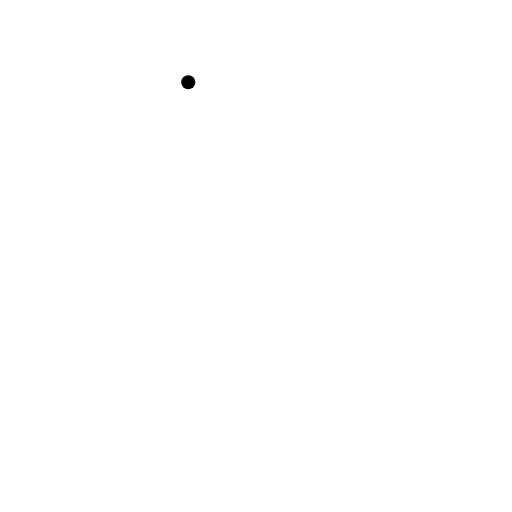
t = 0.00 s
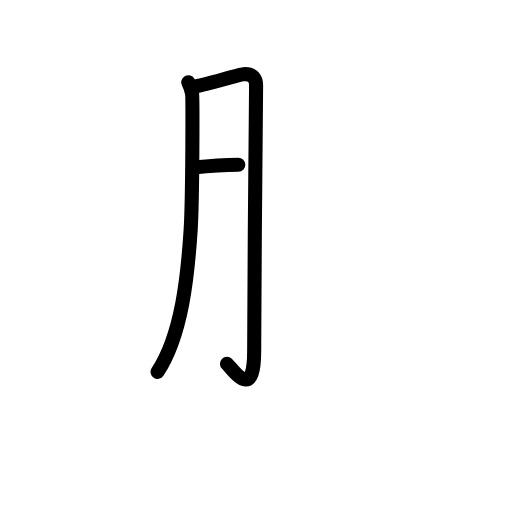
t = 2.75 s
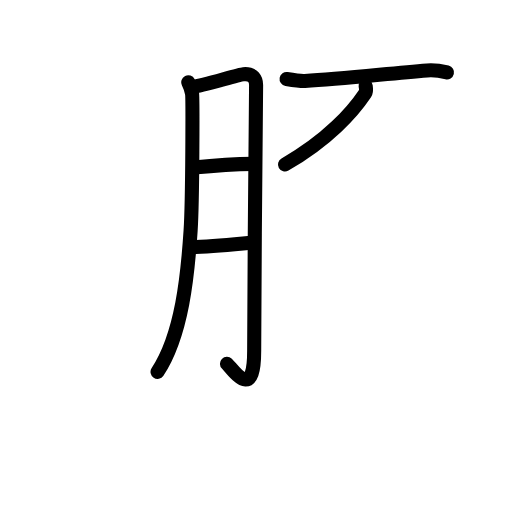
t = 5.88 s
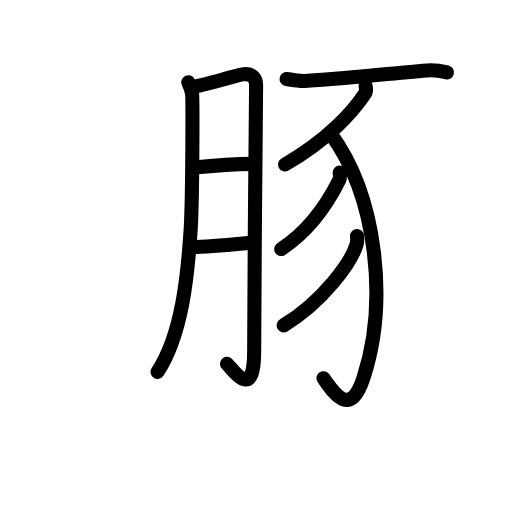
t = 8.88 s
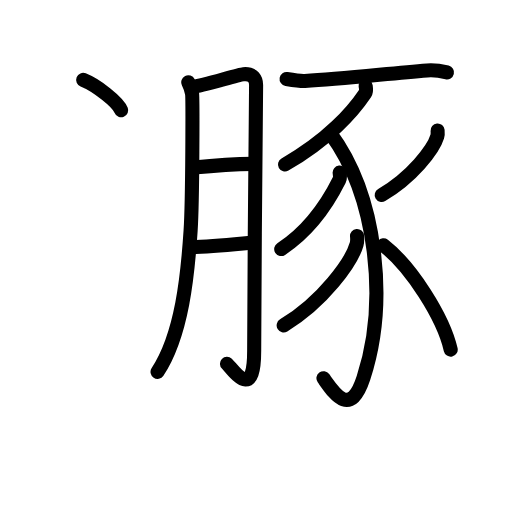
t = 11.75 s
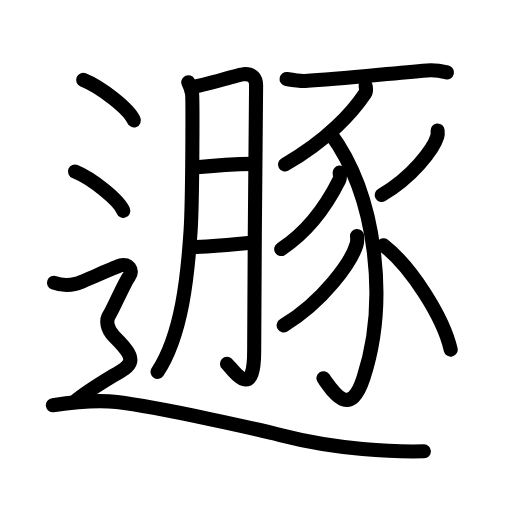
t = 15.00 s

The animated SVG that drew these frames (rendered in a browser with its animation timeline set to each time). Animation: 48 SMIL elements (animate=48); one cycle of 15.00 s.

<?xml version="1.0" encoding="UTF-8"?>
<!--
AniKanjiVG is licensed by CC-BY-SA Paul C. Sommerhoff (https://bitbucket.org/sommerhoff/anikanjivg).
AniKanjiVG uses KanjiVG which is licensed by CC-BY-SA Ulrich Apel (http://kanjivg.tagaini.net).
See also http://creativecommons.org/licenses/by-sa/3.0/
-->
<svg xmlns:kvg='http://kanjivg.tagaini.net' xmlns='http://www.w3.org/2000/svg' width='109' height='109' viewBox='0 0 109 109' style='fill:none;stroke:#000000;stroke-width:3;stroke-linecap:round;stroke-linejoin:round;' id="kvg:kanji_0906f"><g id="kvg:0906f" kvg:element="遯"><g id="kvg:0906f-g1" kvg:element="豚"><g id="kvg:0906f-g2" kvg:element="月" kvg:position="left"><path id="kvg:0906f-s1" kvg:type="㇒" d="M40.08,17.51c0.41,0.82,0.68,1.63,0.81,2.43c0.13,0.8,0.12,22.44-0.31,29.14c-0.62,9.53-1.83,22.18-7.04,30.08"><animate attributeName="d" begin="0.0s" dur="0.3333333333333333s" from="M40.08,17.51C40.08,17.51,40.08,17.51,40.08,17.51" to="M40.08,17.51c0.41,0.82,0.68,1.63,0.81,2.43" />
<animate attributeName="d" begin="0.3333333333333333s" dur="0.3333333333333333s" from="M40.08,17.51c0.41,0.82,0.68,1.63,0.81,2.43c0,0,0,0,0,0,0" to="M40.08,17.51c0.41,0.82,0.68,1.63,0.81,2.43c0.13,0.8,0.12,22.44-0.31,29.14" />
<animate attributeName="d" begin="0.6666666666666666s" dur="0.3333333333333333s" from="M40.08,17.51c0.41,0.82,0.68,1.63,0.81,2.43c0.13,0.8,0.12,22.44-0.31,29.14c0,0,0,0,0,0,0" to="M40.08,17.51c0.41,0.82,0.68,1.63,0.81,2.43c0.13,0.8,0.12,22.44-0.31,29.14c-0.62,9.53-1.83,22.18-7.04,30.08" />
</path>
<path id="kvg:0906f-s2" kvg:type="㇆a" d="M41.21,18.44c1.62-0.05,9.39-2.52,10.6-2.63c2.16-0.2,2.71,1.13,2.71,2.31c0,2.8-0.41,40.74-0.41,56.62c0,10.92-4.41,4.01-5.79,2.7"><animate attributeName="d" begin="1.0s" dur="0.25s" from="M41.21,18.44C41.21,18.44,41.21,18.44,41.21,18.44" to="M41.21,18.44c1.62-0.05,9.39-2.52,10.6-2.63" />
<animate attributeName="d" begin="1.25s" dur="0.25s" from="M41.21,18.44c1.62-0.05,9.39-2.52,10.6-2.63c0,0,0,0,0,0,0" to="M41.21,18.44c1.62-0.05,9.39-2.52,10.6-2.63c2.16-0.2,2.71,1.13,2.71,2.31" />
<animate attributeName="d" begin="1.5s" dur="0.25s" from="M41.21,18.44c1.62-0.05,9.39-2.52,10.6-2.63c2.16-0.2,2.71,1.13,2.71,2.31c0,0,0,0,0,0,0" to="M41.21,18.44c1.62-0.05,9.39-2.52,10.6-2.63c2.16-0.2,2.71,1.13,2.71,2.31c0,2.8-0.41,40.74-0.41,56.62" />
<animate attributeName="d" begin="1.75s" dur="0.25s" from="M41.21,18.44c1.62-0.05,9.39-2.52,10.6-2.63c2.16-0.2,2.71,1.13,2.71,2.31c0,2.8-0.41,40.74-0.41,56.62c0,0,0,0,0,0,0" to="M41.21,18.44c1.62-0.05,9.39-2.52,10.6-2.63c2.16-0.2,2.71,1.13,2.71,2.31c0,2.8-0.41,40.74-0.41,56.62c0,10.92-4.41,4.01-5.79,2.7" />
<animate attributeName="d" begin="0s" dur="1.0s" from="M-100,-100" to="M-100,-100" />
</path>
<path id="kvg:0906f-s3" kvg:type="㇐a" d="M41.21,35.67c4.04-0.42,9.57-0.77,12.7-0.79"><animate attributeName="d" begin="2.0s" dur="1.0s" from="M41.21,35.67C41.21,35.67,41.21,35.67,41.21,35.67" to="M41.21,35.67c4.04-0.42,9.57-0.77,12.7-0.79" />
<animate attributeName="d" begin="0s" dur="2.0s" from="M-100,-100" to="M-100,-100" />
</path>
<path id="kvg:0906f-s4" kvg:type="㇐a" d="M40.66,52.65c4.59-0.15,8.99-0.61,12.97-0.97"><animate attributeName="d" begin="3.0s" dur="1.0s" from="M40.66,52.65C40.66,52.65,40.66,52.65,40.66,52.65" to="M40.66,52.65c4.59-0.15,8.99-0.61,12.97-0.97" />
<animate attributeName="d" begin="0s" dur="3.0s" from="M-100,-100" to="M-100,-100" />
</path>
</g>
<g id="kvg:0906f-g3" kvg:element="豕" kvg:position="right"><path id="kvg:0906f-s5" kvg:type="㇐" d="M61.01,16.81c1.42,0.24,3.29,0.47,3.89,0.43c7.71-0.49,17.27-1.52,26.03-2.25c0.98-0.08,2.57,0.02,4.23,0.42"><animate attributeName="d" begin="4.0s" dur="0.3333333333333333s" from="M61.01,16.81C61.01,16.81,61.01,16.81,61.01,16.81" to="M61.01,16.81c1.42,0.24,3.29,0.47,3.89,0.43" />
<animate attributeName="d" begin="4.333333333333333s" dur="0.3333333333333333s" from="M61.01,16.81c1.42,0.24,3.29,0.47,3.89,0.43c0,0,0,0,0,0,0" to="M61.01,16.81c1.42,0.24,3.29,0.47,3.89,0.43c7.71-0.49,17.27-1.52,26.03-2.25" />
<animate attributeName="d" begin="4.666666666666667s" dur="0.3333333333333333s" from="M61.01,16.81c1.42,0.24,3.29,0.47,3.89,0.43c7.71-0.49,17.27-1.52,26.03-2.25c0,0,0,0,0,0,0" to="M61.01,16.81c1.42,0.24,3.29,0.47,3.89,0.43c7.71-0.49,17.27-1.52,26.03-2.25c0.98-0.08,2.57,0.02,4.23,0.42" />
<animate attributeName="d" begin="0s" dur="4.0s" from="M-100,-100" to="M-100,-100" />
</path>
<path id="kvg:0906f-s6" kvg:type="㇒" d="M77.84,18.26c0.05,0.4,0.24,1.12-0.1,1.62c-2.61,3.91-7.96,9.95-17.07,15.14"><animate attributeName="d" begin="5.0s" dur="0.5s" from="M77.84,18.26C77.84,18.26,77.84,18.26,77.84,18.26" to="M77.84,18.26c0.05,0.4,0.24,1.12-0.1,1.62" />
<animate attributeName="d" begin="5.5s" dur="0.5s" from="M77.84,18.26c0.05,0.4,0.24,1.12-0.1,1.62c0,0,0,0,0,0,0" to="M77.84,18.26c0.05,0.4,0.24,1.12-0.1,1.62c-2.61,3.91-7.96,9.95-17.07,15.14" />
<animate attributeName="d" begin="0s" dur="5.0s" from="M-100,-100" to="M-100,-100" />
</path>
<path id="kvg:0906f-s7" kvg:type="㇕v" d="M70.32,28.38c9.93,13.37,12.33,35.89,7.06,52.06c-2.87,8.82-6.37,3.07-8.52,0.08"><animate attributeName="d" begin="6.0s" dur="0.5s" from="M70.32,28.38C70.32,28.38,70.32,28.38,70.32,28.38" to="M70.32,28.38c9.93,13.37,12.33,35.89,7.06,52.06" />
<animate attributeName="d" begin="6.5s" dur="0.5s" from="M70.32,28.38c9.93,13.37,12.33,35.89,7.06,52.06c0,0,0,0,0,0,0" to="M70.32,28.38c9.93,13.37,12.33,35.89,7.06,52.06c-2.87,8.82-6.37,3.07-8.52,0.08" />
<animate attributeName="d" begin="0s" dur="6.0s" from="M-100,-100" to="M-100,-100" />
</path>
<path id="kvg:0906f-s8" kvg:type="㇒" d="M72.31,36.75c0.04,0.38,0.17,1.07-0.07,1.54c-1.97,3.95-5.49,10.21-12.37,14.73"><animate attributeName="d" begin="7.0s" dur="0.5s" from="M72.31,36.75C72.31,36.75,72.31,36.75,72.31,36.75" to="M72.31,36.75c0.04,0.38,0.17,1.07-0.07,1.54" />
<animate attributeName="d" begin="7.5s" dur="0.5s" from="M72.31,36.75c0.04,0.38,0.17,1.07-0.07,1.54c0,0,0,0,0,0,0" to="M72.31,36.75c0.04,0.38,0.17,1.07-0.07,1.54c-1.97,3.95-5.49,10.21-12.37,14.73" />
<animate attributeName="d" begin="0s" dur="7.0s" from="M-100,-100" to="M-100,-100" />
</path>
<path id="kvg:0906f-s9" kvg:type="㇒" d="M76.01,50.23c0.04,0.44,0.09,1.14-0.09,1.77c-1.06,3.73-7.17,12.25-15.53,17.27"><animate attributeName="d" begin="8.0s" dur="0.5s" from="M76.01,50.23C76.01,50.23,76.01,50.23,76.01,50.23" to="M76.01,50.23c0.04,0.44,0.09,1.14-0.09,1.77" />
<animate attributeName="d" begin="8.5s" dur="0.5s" from="M76.01,50.23c0.04,0.44,0.09,1.14-0.09,1.77c0,0,0,0,0,0,0" to="M76.01,50.23c0.04,0.44,0.09,1.14-0.09,1.77c-1.06,3.73-7.17,12.25-15.53,17.27" />
<animate attributeName="d" begin="0s" dur="8.0s" from="M-100,-100" to="M-100,-100" />
</path>
<path id="kvg:0906f-s10" kvg:type="㇒" d="M93.16,27.78c0.03,0.32,0.07,0.83-0.07,1.3c-0.81,2.74-5.46,8.75-11.83,12.43"><animate attributeName="d" begin="9.0s" dur="0.5s" from="M93.16,27.78C93.16,27.78,93.16,27.78,93.16,27.78" to="M93.16,27.78c0.03,0.32,0.07,0.83-0.07,1.3" />
<animate attributeName="d" begin="9.5s" dur="0.5s" from="M93.16,27.78c0.03,0.32,0.07,0.83-0.07,1.3c0,0,0,0,0,0,0" to="M93.16,27.78c0.03,0.32,0.07,0.83-0.07,1.3c-0.81,2.74-5.46,8.75-11.83,12.43" />
<animate attributeName="d" begin="0s" dur="9.0s" from="M-100,-100" to="M-100,-100" />
</path>
<path id="kvg:0906f-s11" kvg:type="㇏" d="M81.66,52.23c5.84,4.52,12.7,15.26,14.29,22.19"><animate attributeName="d" begin="10.0s" dur="1.0s" from="M81.66,52.23C81.66,52.23,81.66,52.23,81.66,52.23" to="M81.66,52.23c5.84,4.52,12.7,15.26,14.29,22.19" />
<animate attributeName="d" begin="0s" dur="10.0s" from="M-100,-100" to="M-100,-100" />
</path>
</g>
</g>
<g id="kvg:0906f-g4" kvg:element="辶" kvg:position="nyo" kvg:radical="tradit"><path id="kvg:0906f-s12" kvg:type="㇔" d="M17.71,17c3.81,1.52,9.84,6.26,10.79,8.63"><animate attributeName="d" begin="11.0s" dur="1.0s" from="M17.71,17C17.71,17,17.71,17,17.71,17" to="M17.71,17c3.81,1.52,9.84,6.26,10.79,8.63" />
<animate attributeName="d" begin="0s" dur="11.0s" from="M-100,-100" to="M-100,-100" />
</path>
<path id="kvg:0906f-s13" kvg:type="㇔" d="M15.96,36.5c3.63,1.48,9.39,6.08,10.29,8.38"><animate attributeName="d" begin="12.0s" dur="1.0s" from="M15.96,36.5C15.96,36.5,15.96,36.5,15.96,36.5" to="M15.96,36.5c3.63,1.48,9.39,6.08,10.29,8.38" />
<animate attributeName="d" begin="0s" dur="12.0s" from="M-100,-100" to="M-100,-100" />
</path>
<path id="kvg:0906f-s14" kvg:type="㇋" d="M11.5,60.19c2.25,0.85,3.75,0.43,4.75,0.21c1-0.21,8-3.49,9.5-3.92c1.5-0.43,2.75,1.07,1.75,2.35s-3.5,7.19-4.25,8.26c-0.75,1.07-0.5,2.99,1,4.48s2.25,2.2,3,3.48C28,76.34,28,77.41,26.5,78.48C25,79.54,18.75,83,16,85.45"><animate attributeName="d" begin="13.0s" dur="0.16666666666666666s" from="M11.5,60.19C11.5,60.19,11.5,60.19,11.5,60.19" to="M11.5,60.19c2.25,0.85,3.75,0.43,4.75,0.21" />
<animate attributeName="d" begin="13.166666666666666s" dur="0.16666666666666666s" from="M11.5,60.19c2.25,0.85,3.75,0.43,4.75,0.21c0,0,0,0,0,0,0" to="M11.5,60.19c2.25,0.85,3.75,0.43,4.75,0.21c1-0.21,8-3.49,9.5-3.92" />
<animate attributeName="d" begin="13.333333333333334s" dur="0.16666666666666666s" from="M11.5,60.19c2.25,0.85,3.75,0.43,4.75,0.21c1-0.21,8-3.49,9.5-3.92c0,0,0,0,0,0,0" to="M11.5,60.19c2.25,0.85,3.75,0.43,4.75,0.21c1-0.21,8-3.49,9.5-3.92c1.5-0.43,2.75,1.07,1.75,2.35s-3.5,7.19-4.25,8.26" />
<animate attributeName="d" begin="13.5s" dur="0.16666666666666666s" from="M11.5,60.19c2.25,0.85,3.75,0.43,4.75,0.21c1-0.21,8-3.49,9.5-3.92c1.5-0.43,2.75,1.07,1.75,2.35s-3.5,7.19-4.25,8.26c0,0,0,0,0,0,0" to="M11.5,60.19c2.25,0.85,3.75,0.43,4.75,0.21c1-0.21,8-3.49,9.5-3.92c1.5-0.43,2.75,1.07,1.75,2.35s-3.5,7.19-4.25,8.26c-0.75,1.07-0.5,2.99,1,4.48s2.25,2.2,3,3.48" />
<animate attributeName="d" begin="13.666666666666666s" dur="0.16666666666666666s" from="M11.5,60.19c2.25,0.85,3.75,0.43,4.75,0.21c1-0.21,8-3.49,9.5-3.92c1.5-0.43,2.75,1.07,1.75,2.35s-3.5,7.19-4.25,8.26c-0.75,1.07-0.5,2.99,1,4.48s2.25,2.2,3,3.48c0,0,0,0,0,0,0" to="M11.5,60.19c2.25,0.85,3.75,0.43,4.75,0.21c1-0.21,8-3.49,9.5-3.92c1.5-0.43,2.75,1.07,1.75,2.35s-3.5,7.19-4.25,8.26c-0.75,1.07-0.5,2.99,1,4.48s2.25,2.2,3,3.48C28,76.34,28,77.41,26.5,78.48" />
<animate attributeName="d" begin="13.833333333333334s" dur="0.16666666666666666s" from="M11.5,60.19c2.25,0.85,3.75,0.43,4.75,0.21c1-0.21,8-3.49,9.5-3.92c1.5-0.43,2.75,1.07,1.75,2.35s-3.5,7.19-4.25,8.26c-0.75,1.07-0.5,2.99,1,4.48s2.25,2.2,3,3.48C28,76.34,28,77.41,26.5,78.48c0,0,0,0,0,0,0" to="M11.5,60.19c2.25,0.85,3.75,0.43,4.75,0.21c1-0.21,8-3.49,9.5-3.92c1.5-0.43,2.75,1.07,1.75,2.35s-3.5,7.19-4.25,8.26c-0.75,1.07-0.5,2.99,1,4.48s2.25,2.2,3,3.48C28,76.34,28,77.41,26.5,78.48C25,79.54,18.75,83,16,85.45" />
<animate attributeName="d" begin="0s" dur="13.0s" from="M-100,-100" to="M-100,-100" />
</path>
<path id="kvg:0906f-s15" kvg:type="㇏" d="M11.25,86.27c3.03-0.45,9.03-1.23,13.63-0.67c9.37,1.15,30.36,5.88,34.83,7.03c12.12,3.12,24.29,3.61,30.54,3.45"><animate attributeName="d" begin="14.0s" dur="0.3333333333333333s" from="M11.25,86.27C11.25,86.27,11.25,86.27,11.25,86.27" to="M11.25,86.27c3.03-0.45,9.03-1.23,13.63-0.67" />
<animate attributeName="d" begin="14.333333333333334s" dur="0.3333333333333333s" from="M11.25,86.27c3.03-0.45,9.03-1.23,13.63-0.67c0,0,0,0,0,0,0" to="M11.25,86.27c3.03-0.45,9.03-1.23,13.63-0.67c9.37,1.15,30.36,5.88,34.83,7.03" />
<animate attributeName="d" begin="14.666666666666666s" dur="0.3333333333333333s" from="M11.25,86.27c3.03-0.45,9.03-1.23,13.63-0.67c9.37,1.15,30.36,5.88,34.83,7.03c0,0,0,0,0,0,0" to="M11.25,86.27c3.03-0.45,9.03-1.23,13.63-0.67c9.37,1.15,30.36,5.88,34.83,7.03c12.12,3.12,24.29,3.61,30.54,3.45" />
<animate attributeName="d" begin="0s" dur="14.0s" from="M-100,-100" to="M-100,-100" />
</path>
</g>
</g>
</svg>
